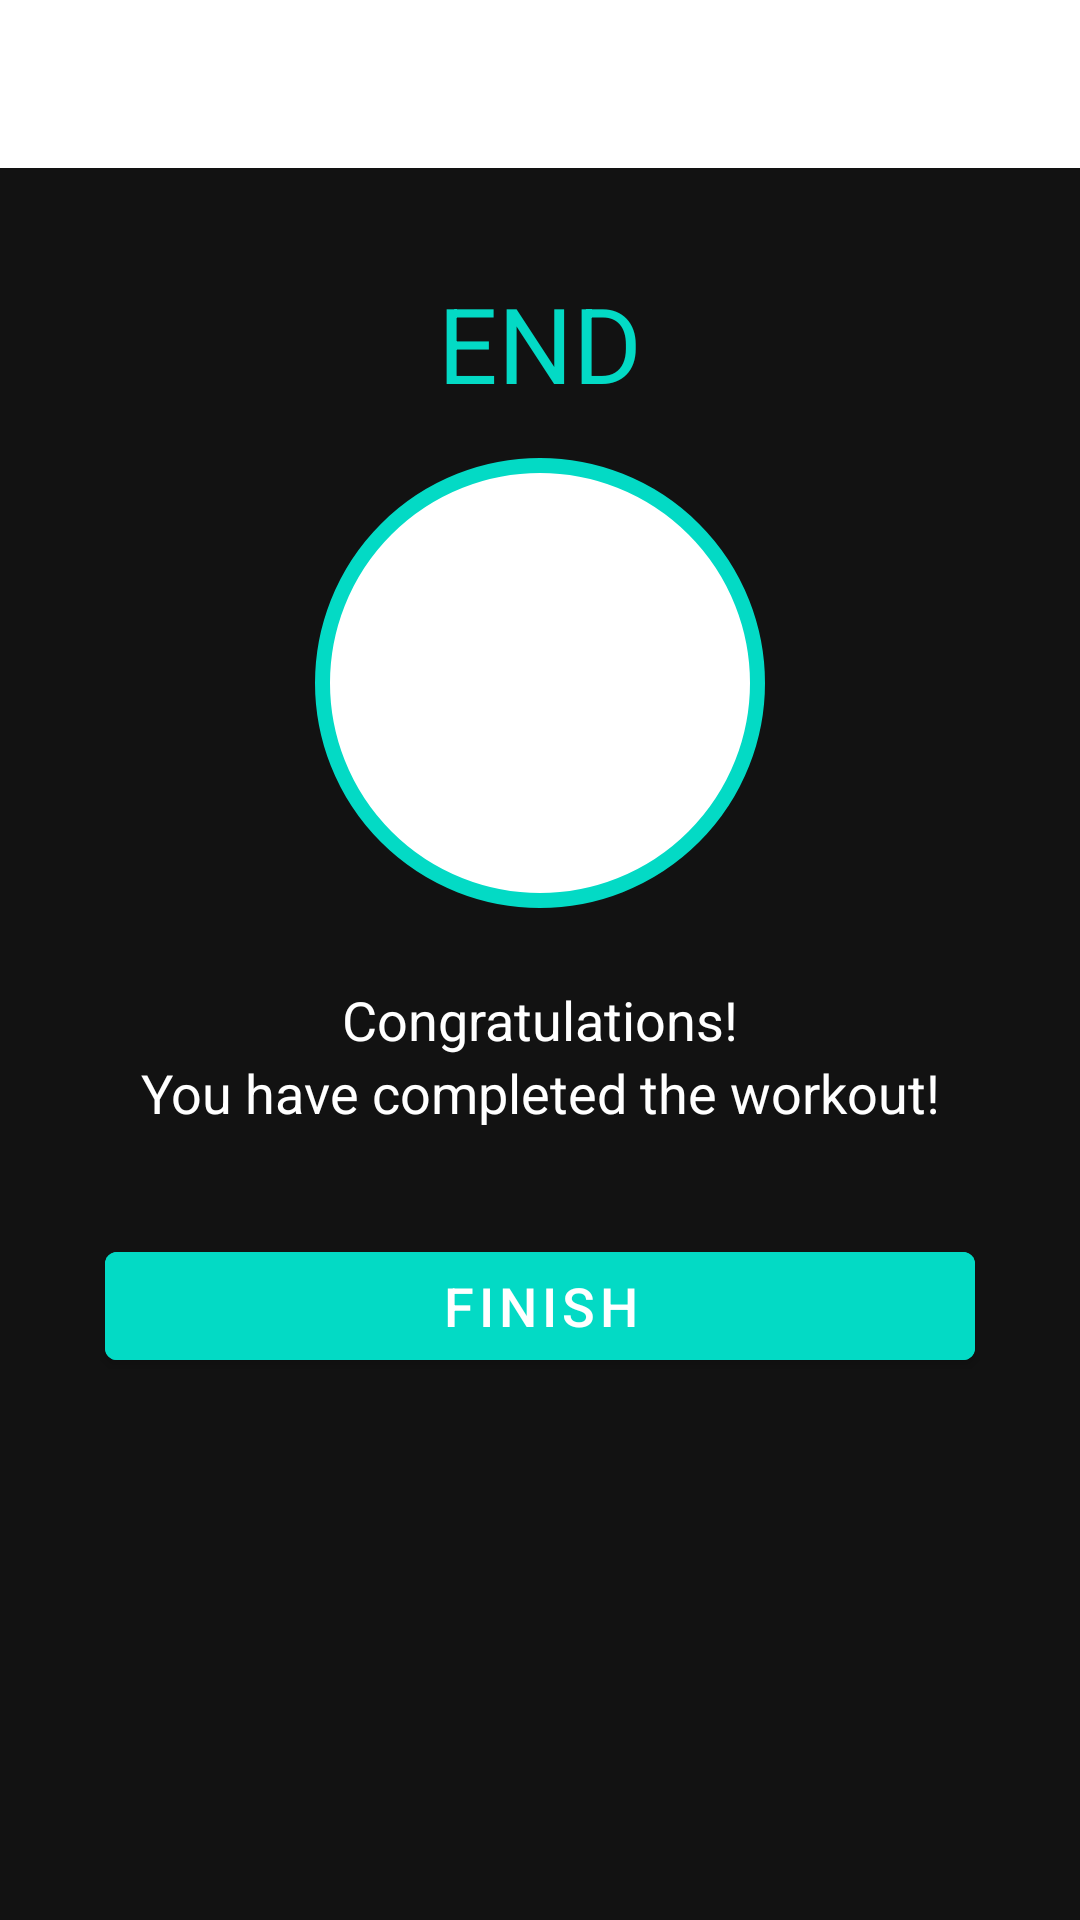

The Android layout XML behind this screen, and the referenced resources:
<!-- AndroidManifest.xml: activity theme Theme.MaterialComponents.NoActionBar -->
<!-- res/layout/activity_finish.xml -->
<?xml version="1.0" encoding="utf-8"?>
<androidx.constraintlayout.widget.ConstraintLayout xmlns:android="http://schemas.android.com/apk/res/android"
    android:layout_width="match_parent"
    android:layout_height="match_parent"
    xmlns:app="http://schemas.android.com/apk/res-auto"
    xmlns:tools="http://schemas.android.com/tools"
    tools:context=".FinishActivity">

    <androidx.appcompat.widget.Toolbar
        android:id="@+id/toolbarFinishActivity"
        android:layout_width="match_parent"
        android:layout_height="?android:attr/actionBarSize"
        android:theme="@style/ToolbarTheme"
        android:background="@color/white"
        app:titleTextColor="@color/colorPrimary"
        app:layout_constraintStart_toStartOf="parent"
        app:layout_constraintEnd_toEndOf="parent"
        app:layout_constraintTop_toTopOf="parent"/>

    <TextView
        android:id="@+id/tvEnd"
        android:layout_width="wrap_content"
        android:layout_height="wrap_content"
        android:layout_marginTop="35dp"
        android:text="@string/end"
        android:textColor="@color/colorAccent"
        android:textSize="35sp"
        app:layout_constraintStart_toStartOf="parent"
        app:layout_constraintEnd_toEndOf="parent"
        app:layout_constraintTop_toBottomOf="@+id/toolbarFinishActivity"/>

    <LinearLayout
        android:id="@+id/llTick"
        android:layout_width="150dp"
        android:layout_height="150dp"
        android:layout_gravity="center"
        android:layout_marginTop="15dp"
        android:background="@drawable/item_circular_color_accent_border"
        android:gravity="center"
        app:layout_constraintStart_toStartOf="parent"
        app:layout_constraintEnd_toEndOf="parent"
        app:layout_constraintTop_toBottomOf="@+id/tvEnd">

        <ImageView
            android:layout_width="50dp"
            android:layout_height="50dp"
            android:contentDescription="@string/image"
            android:src="@drawable/ic_action_done" />

    </LinearLayout>

    <TextView
        android:id="@+id/tvCongrats"
        android:layout_width="wrap_content"
        android:layout_height="wrap_content"
        android:layout_marginTop="25dp"
        android:text="@string/congratulations"
        android:textColor="@color/white"
        android:textSize="18sp"
        app:layout_constraintStart_toStartOf="parent"
        app:layout_constraintEnd_toEndOf="parent"
        app:layout_constraintTop_toBottomOf="@+id/llTick"/>

    <TextView
        android:id="@+id/tvCompleted"
        android:layout_width="wrap_content"
        android:layout_height="wrap_content"
        android:text="@string/you_have_completed_the_workout"
        android:textColor="@color/white"
        android:textSize="18sp"
        app:layout_constraintStart_toStartOf="parent"
        app:layout_constraintEnd_toEndOf="parent"
        app:layout_constraintTop_toBottomOf="@+id/tvCongrats"/>

    <Button
        android:id="@+id/btnFinish"
        android:layout_width="match_parent"
        android:layout_height="wrap_content"
        android:layout_margin="35dp"
        android:backgroundTint="@color/colorAccent"
        android:text="@string/finish"
        android:textColor="#FFFFFF"
        android:textSize="18sp"
        app:layout_constraintTop_toBottomOf="@+id/tvCompleted"/>

</androidx.constraintlayout.widget.ConstraintLayout>
<!-- resources referenced by this layout -->
<resources>
  <!-- drawable item_circular_color_accent_border (drawable) -->
  <?xml version="1.0" encoding="utf-8"?>
  <shape xmlns:android="http://schemas.android.com/apk/res/android"
      android:shape="oval">
  
      <stroke
          android:width="5dp"
          android:color="@color/colorAccent"
          />
      <solid
          android:color="@color/white"
          />
  
  </shape>
  <string name="congratulations">Congratulations!</string>
  <string name="end">END</string>
  <string name="finish">FINISH</string>
  <string name="image">start image</string>
  <string name="you_have_completed_the_workout">You have completed the workout!</string>
  <style name="ToolbarTheme" parent="@style/ThemeOverlay.MaterialComponents.ActionBar">
  
          <item name="colorControlNormal">@color/toolbar_color_control_normal</item>
  
      </style>
  <!-- not gathered from this repository: default colours our renderer supplied (Android Studio template values) -->
  <color name="white">#FFFFFFFF</color>
  <color name="colorPrimary">#FF6200EE</color>
  <color name="colorAccent">#FF03DAC5</color>
</resources>
